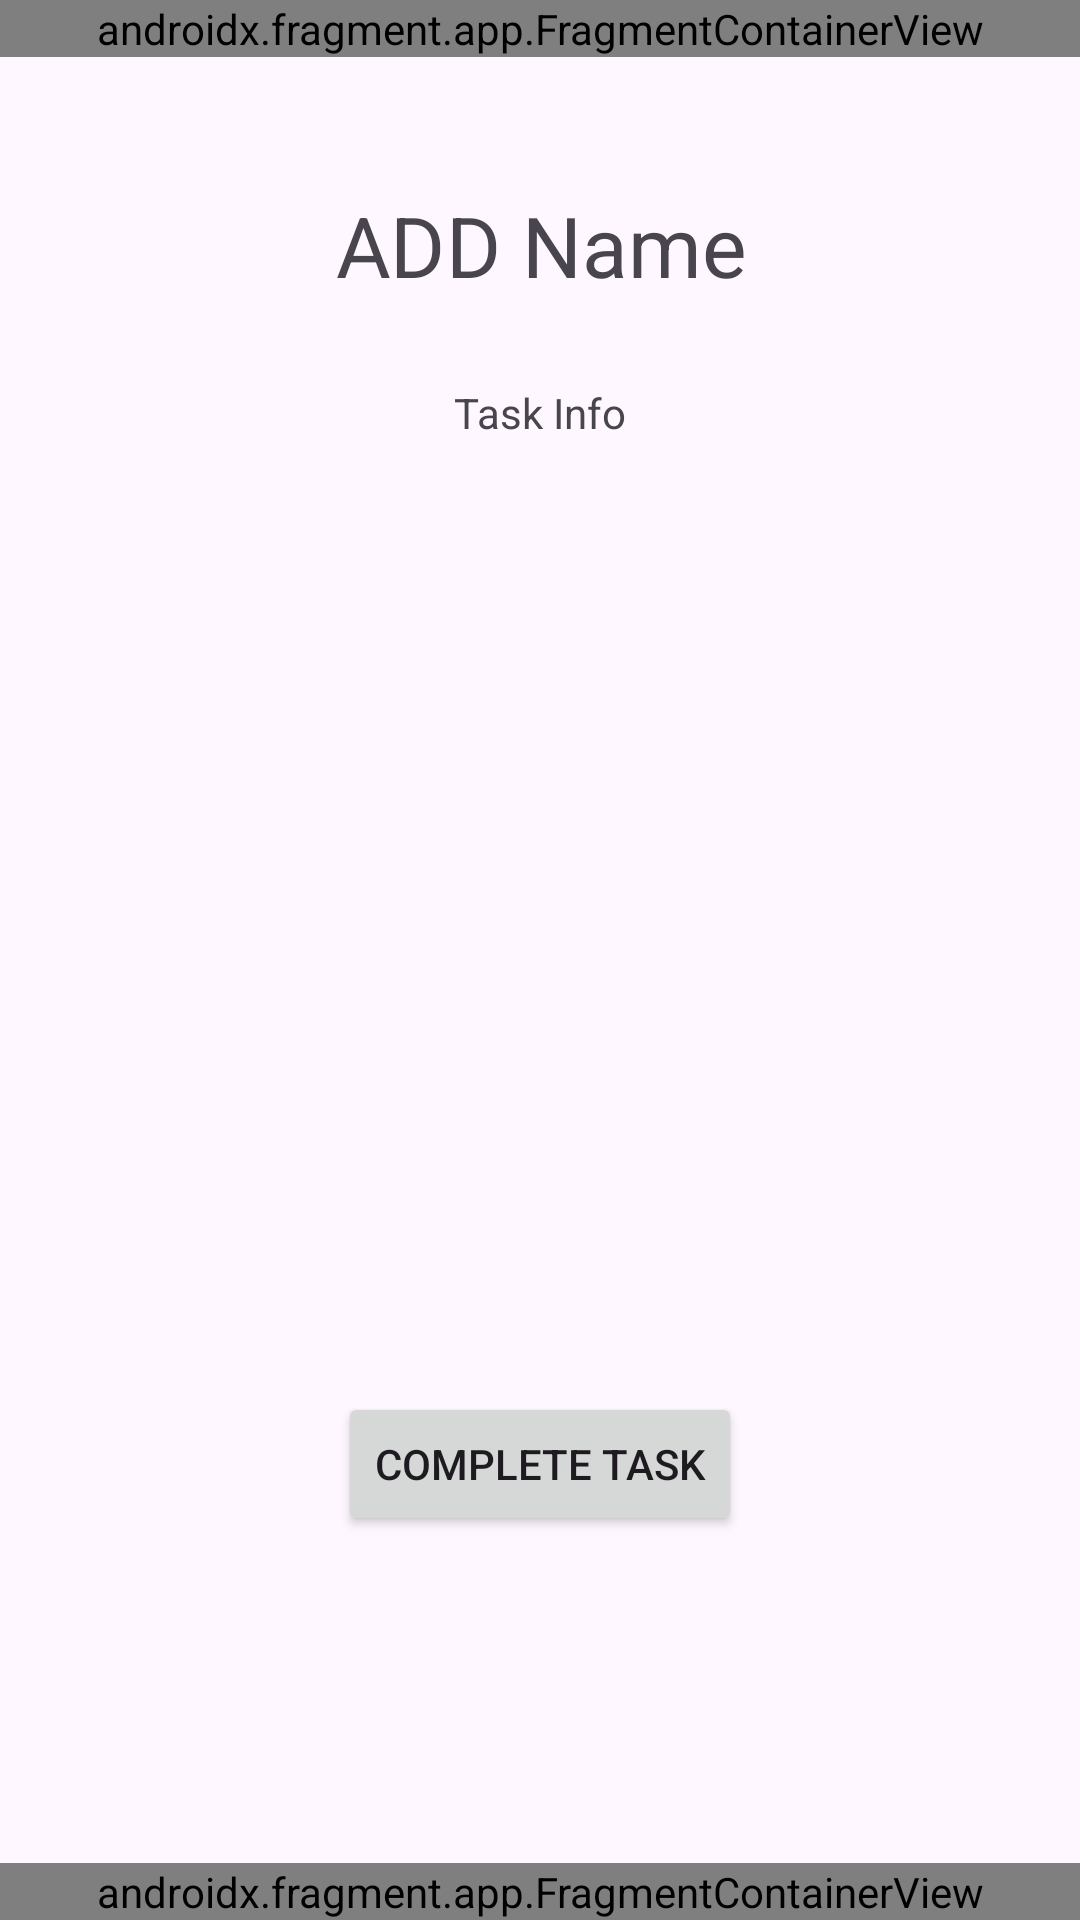

Write the Android layout XML for this screen, with the resource values it uses.
<!-- AndroidManifest.xml: application theme Theme.NASATaskMaster -->
<!-- res/layout/activity_task_detail_screen.xml -->
<?xml version="1.0" encoding="utf-8"?>
<androidx.constraintlayout.widget.ConstraintLayout xmlns:android="http://schemas.android.com/apk/res/android"
    xmlns:app="http://schemas.android.com/apk/res-auto"
    xmlns:tools="http://schemas.android.com/tools"
    android:id="@+id/main"
    android:layout_width="match_parent"
    android:layout_height="match_parent"
    tools:context=".TaskDetailScreen">

    <androidx.fragment.app.FragmentContainerView
        android:id="@+id/topNavBar9"
        android:name="com.example.nasa_taskmaster.TopNavBar"
        android:layout_width="0dp"
        android:layout_height="wrap_content"
        app:layout_constraintEnd_toEndOf="parent"
        app:layout_constraintStart_toStartOf="parent"
        app:layout_constraintTop_toTopOf="parent"
        tools:layout="@layout/fragment_top_nav_bar" />

    <androidx.fragment.app.FragmentContainerView
        android:id="@+id/navigationBar9"
        android:name="com.example.nasa_taskmaster.Navigation_Bar"
        android:layout_width="0dp"
        android:layout_height="wrap_content"
        android:visibility="visible"
        app:layout_constraintBottom_toBottomOf="parent"
        app:layout_constraintEnd_toEndOf="parent"
        app:layout_constraintStart_toStartOf="parent"
        tools:layout="@layout/fragment_navigation__bar" />

    <TextView
        android:id="@+id/taskHeader"
        android:layout_width="wrap_content"
        android:layout_height="wrap_content"
        android:layout_marginTop="72dp"
        android:scaleX="2"
        android:scaleY="2"
        android:text="@string/task_name"
        app:layout_constraintBottom_toBottomOf="parent"
        app:layout_constraintEnd_toEndOf="parent"
        app:layout_constraintStart_toStartOf="parent"
        app:layout_constraintTop_toTopOf="parent"
        app:layout_constraintVertical_bias="0.0" />

    <TextView
        android:id="@+id/taskView"
        android:layout_width="wrap_content"
        android:layout_height="0dp"
        android:layout_marginTop="128dp"
        android:layout_marginBottom="32dp"
        android:scaleX="1"
        android:scaleY="1"
        android:text="Task Info"
        app:layout_constraintBottom_toTopOf="@+id/completeBtn"
        app:layout_constraintEnd_toEndOf="parent"
        app:layout_constraintStart_toStartOf="parent"
        app:layout_constraintTop_toTopOf="parent" />

    <Button
        android:id="@+id/completeBtn"
        android:layout_width="wrap_content"
        android:layout_height="wrap_content"
        android:layout_marginBottom="128dp"
        android:text="Complete Task"
        app:layout_constraintBottom_toBottomOf="parent"
        app:layout_constraintEnd_toEndOf="parent"
        app:layout_constraintStart_toStartOf="parent"
        app:layout_constraintTop_toTopOf="parent"
        app:layout_constraintVertical_bias="1.0" />

</androidx.constraintlayout.widget.ConstraintLayout>
<!-- res/layout/fragment_top_nav_bar.xml (included above) -->
<?xml version="1.0" encoding="utf-8"?>
<androidx.constraintlayout.widget.ConstraintLayout xmlns:android="http://schemas.android.com/apk/res/android"
    xmlns:app="http://schemas.android.com/apk/res-auto"
    xmlns:tools="http://schemas.android.com/tools"
    android:id="@+id/topNavBarFrame"
    android:layout_width="match_parent"
    android:layout_height="wrap_content"
    android:background="#40B0B0B0"
    tools:context=".TopNavBar">

    
    <ImageButton
        android:id="@+id/BackButton"
        android:layout_width="0dp"
        android:layout_height="54dp"
        android:contentDescription="Settings Button"
        app:tint="#000000"
        android:src="@android:drawable/ic_menu_close_clear_cancel"
        app:layout_constraintBottom_toBottomOf="parent"
        app:layout_constraintHorizontal_weight="1"
        app:layout_constraintStart_toStartOf="parent"/>

    <ImageButton
        android:id="@+id/CommunicationButton"
        android:layout_width="0dp"
        android:layout_height="54dp"
        android:contentDescription="Comms Button"
        android:src="@android:drawable/ic_menu_send"
        app:layout_constraintEnd_toEndOf="parent"
        app:layout_constraintHorizontal_weight="1"
        app:layout_constraintTop_toTopOf="parent"
        app:tint="#000000"/>



</androidx.constraintlayout.widget.ConstraintLayout>
<!-- res/layout/fragment_navigation__bar.xml (included above) -->
<?xml version="1.0" encoding="utf-8"?>
<androidx.constraintlayout.widget.ConstraintLayout
    xmlns:android="http://schemas.android.com/apk/res/android"
    xmlns:app="http://schemas.android.com/apk/res-auto"
    android:layout_width="match_parent"
    android:layout_height="wrap_content"
    android:background="@color/white"
    android:elevation="8dp">

    
    <View
        android:id="@+id/navTopBorder"
        android:layout_width="0dp"
        android:layout_height="1dp"
        android:background="#E0E0E0"
        app:layout_constraintTop_toTopOf="parent"
        app:layout_constraintStart_toStartOf="parent"
        app:layout_constraintEnd_toEndOf="parent" />

    
    <LinearLayout
        android:id="@+id/settingsNavItem"
        android:layout_width="0dp"
        android:layout_height="64dp"
        android:orientation="vertical"
        android:gravity="center"
        android:paddingTop="8dp"
        android:paddingBottom="6dp"
        android:background="?attr/selectableItemBackgroundBorderless"
        app:layout_constraintTop_toBottomOf="@id/navTopBorder"
        app:layout_constraintBottom_toBottomOf="parent"
        app:layout_constraintStart_toStartOf="parent"
        app:layout_constraintEnd_toStartOf="@id/homeNavItem"
        app:layout_constraintHorizontal_weight="1">

        <ImageButton
            android:id="@+id/SettingsButton"
            android:layout_width="24dp"
            android:layout_height="24dp"
            android:background="@null"
            android:contentDescription="Settings"
            android:src="@drawable/settings"
            app:tint="#616161" />

        <TextView
            android:layout_width="wrap_content"
            android:layout_height="wrap_content"
            android:text="Settings"
            android:textSize="10sp"
            android:textColor="#616161"
            android:layout_marginTop="4dp" />
    </LinearLayout>

    
    <LinearLayout
        android:id="@+id/homeNavItem"
        android:layout_width="0dp"
        android:layout_height="64dp"
        android:orientation="vertical"
        android:gravity="center"
        android:paddingTop="8dp"
        android:paddingBottom="6dp"
        android:background="?attr/selectableItemBackgroundBorderless"
        app:layout_constraintTop_toBottomOf="@id/navTopBorder"
        app:layout_constraintBottom_toBottomOf="parent"
        app:layout_constraintStart_toEndOf="@id/settingsNavItem"
        app:layout_constraintEnd_toStartOf="@id/equipmentNavItem"
        app:layout_constraintHorizontal_weight="1">

        <ImageButton
            android:id="@+id/HomeButton"
            android:layout_width="24dp"
            android:layout_height="24dp"
            android:background="@null"
            android:contentDescription="Home"
            android:src="@drawable/home"
            app:tint="@color/JohnDeereGreen" />

        <TextView
            android:layout_width="wrap_content"
            android:layout_height="wrap_content"
            android:text="Home"
            android:textSize="10sp"
            android:textColor="@color/JohnDeereGreen"
            android:textStyle="bold"
            android:layout_marginTop="4dp" />
    </LinearLayout>

    
    <LinearLayout
        android:id="@+id/equipmentNavItem"
        android:layout_width="0dp"
        android:layout_height="64dp"
        android:orientation="vertical"
        android:gravity="center"
        android:paddingTop="8dp"
        android:paddingBottom="6dp"
        android:background="?attr/selectableItemBackgroundBorderless"
        app:layout_constraintTop_toBottomOf="@id/navTopBorder"
        app:layout_constraintBottom_toBottomOf="parent"
        app:layout_constraintStart_toEndOf="@id/homeNavItem"
        app:layout_constraintEnd_toStartOf="@id/mapNavItem"
        app:layout_constraintHorizontal_weight="1">

        <ImageButton
            android:id="@+id/EquipmentButton"
            android:layout_width="24dp"
            android:layout_height="24dp"
            android:background="@null"
            android:contentDescription="Equipment"
            android:src="@android:drawable/ic_menu_manage"
            app:tint="#616161" />

        <TextView
            android:layout_width="wrap_content"
            android:layout_height="wrap_content"
            android:text="Equipment"
            android:textSize="10sp"
            android:textColor="#616161"
            android:layout_marginTop="4dp" />
    </LinearLayout>

    
    <LinearLayout
        android:id="@+id/mapNavItem"
        android:layout_width="0dp"
        android:layout_height="64dp"
        android:orientation="vertical"
        android:gravity="center"
        android:paddingTop="8dp"
        android:paddingBottom="6dp"
        android:background="?attr/selectableItemBackgroundBorderless"
        app:layout_constraintTop_toBottomOf="@id/navTopBorder"
        app:layout_constraintBottom_toBottomOf="parent"
        app:layout_constraintStart_toEndOf="@id/equipmentNavItem"
        app:layout_constraintEnd_toEndOf="parent"
        app:layout_constraintHorizontal_weight="1">

        <ImageButton
            android:id="@+id/MapButton"
            android:layout_width="24dp"
            android:layout_height="24dp"
            android:background="@null"
            android:contentDescription="Map"
            android:src="@android:drawable/ic_dialog_map"
            app:tint="#616161" />

        <TextView
            android:layout_width="wrap_content"
            android:layout_height="wrap_content"
            android:text="Map"
            android:textSize="10sp"
            android:textColor="#616161"
            android:layout_marginTop="4dp" />
    </LinearLayout>

</androidx.constraintlayout.widget.ConstraintLayout>
<!-- resources referenced by this layout -->
<resources>
  <color name="JohnDeereGreen"> #367C2B </color>
  <color name="white">#000000 </color>
  <string name="task_name">ADD Name</string>
  <style name="Theme.NASATaskMaster" parent="Base.Theme.NASATaskMaster" />
  <style name="Base.Theme.NASATaskMaster" parent="Theme.Material3.DayNight.NoActionBar">
          
          
      </style>
</resources>
